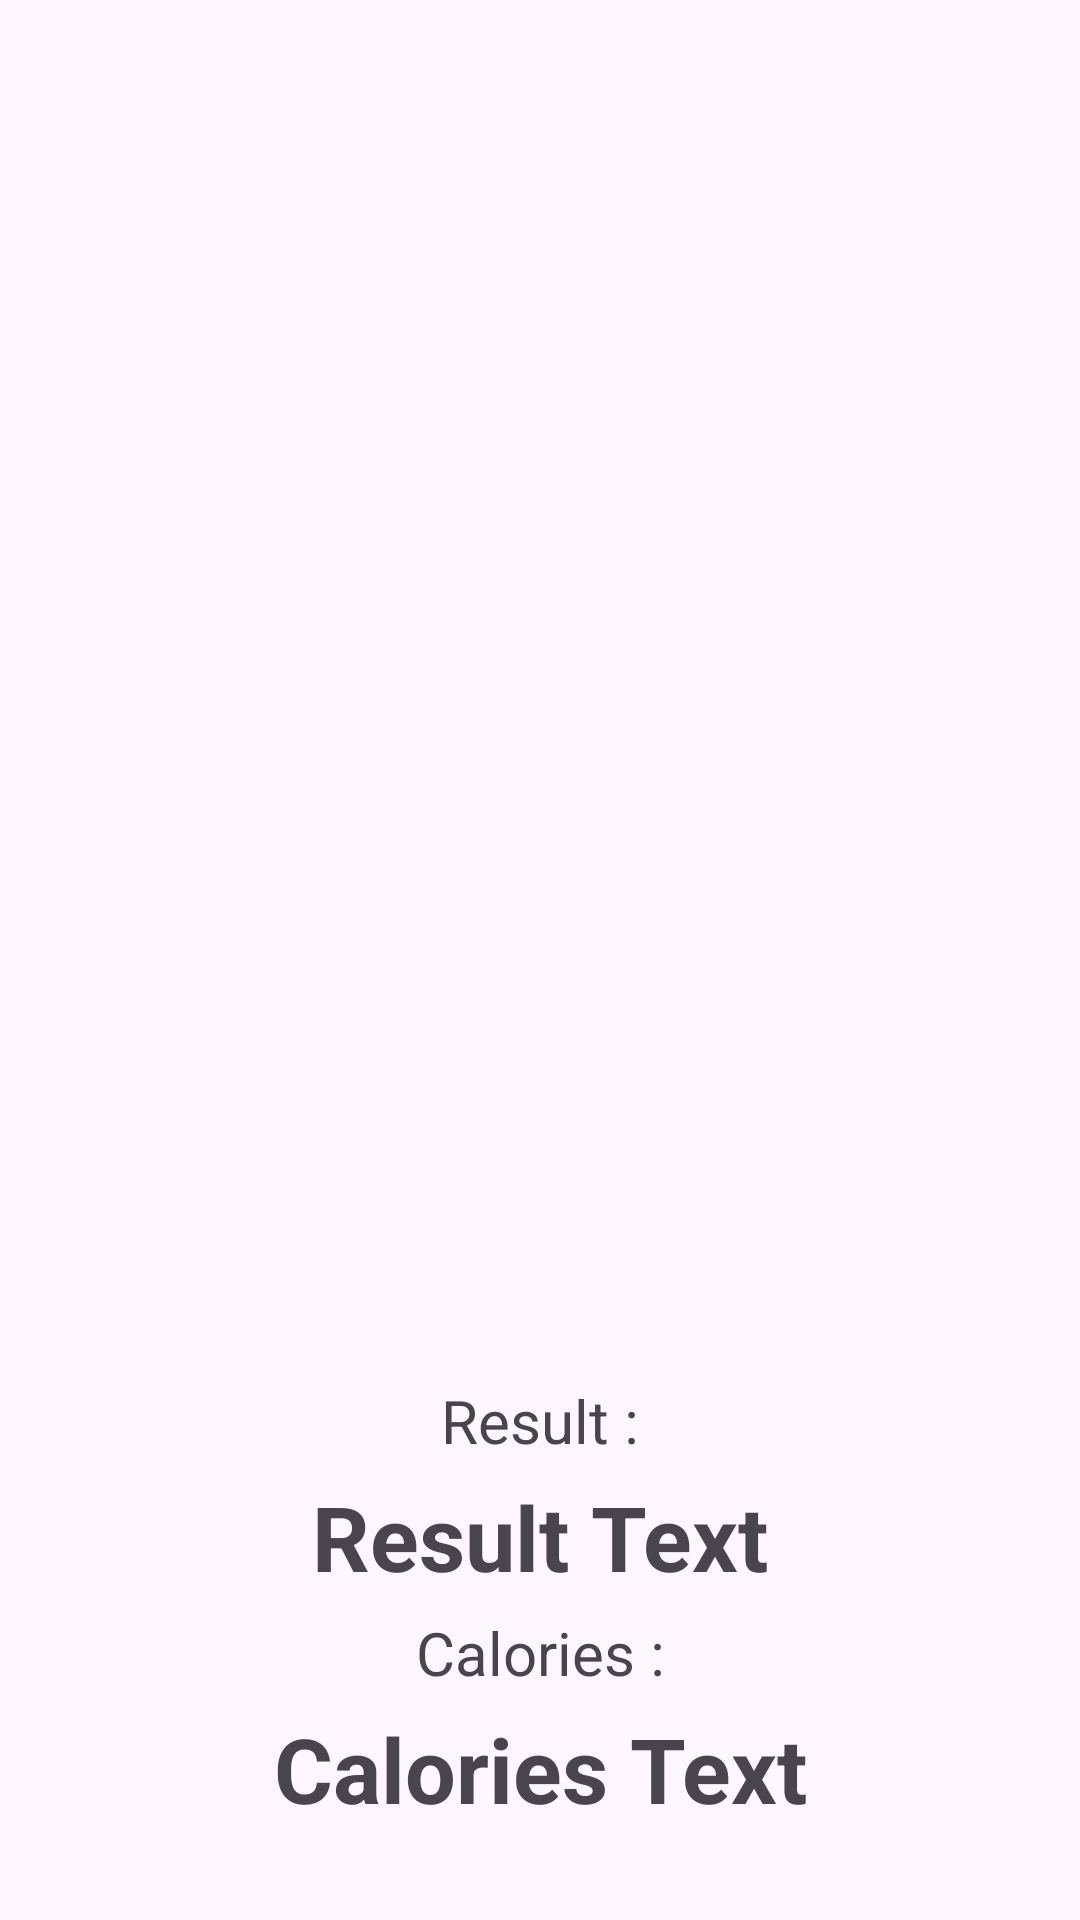

Produce the Android XML layout that renders to this screen, including the resource entries it uses.
<!-- AndroidManifest.xml: application theme Theme.DietNutrilyze -->
<!-- res/layout/activity_result.xml -->
<?xml version="1.0" encoding="utf-8"?>
<androidx.constraintlayout.widget.ConstraintLayout xmlns:android="http://schemas.android.com/apk/res/android"
    xmlns:app="http://schemas.android.com/apk/res-auto"
    xmlns:tools="http://schemas.android.com/tools"
    android:layout_width="match_parent"
    android:layout_height="match_parent"
    tools:context=".camera.ResultActivity">

    <ImageView
        android:id="@+id/iv_result"
        android:layout_width="300dp"
        android:layout_height="400dp"
        android:layout_marginTop="50dp"
        android:layout_marginBottom="20dp"
        android:src="@drawable/ic_launcher_foreground"
        app:layout_constraintEnd_toEndOf="parent"
        app:layout_constraintStart_toStartOf="parent"
        app:layout_constraintTop_toTopOf="parent" />

    <TextView
        android:id="@+id/tv_result"
        android:layout_width="wrap_content"
        android:layout_height="wrap_content"
        android:layout_marginTop="10dp"
        android:text="Result :"
        android:textSize="20sp"
        app:layout_constraintEnd_toEndOf="parent"
        app:layout_constraintStart_toStartOf="parent"
        app:layout_constraintTop_toBottomOf="@+id/iv_result" />

    <TextView
        android:id="@+id/tv_result_text"
        android:layout_width="wrap_content"
        android:layout_height="wrap_content"
        android:layout_marginTop="5dp"
        android:text="Result Text"
        android:textSize="30sp"
        android:textStyle="bold"
        app:layout_constraintEnd_toEndOf="parent"
        app:layout_constraintStart_toStartOf="parent"
        app:layout_constraintTop_toBottomOf="@+id/tv_result" />

    <TextView
        android:id="@+id/tv_calories"
        android:layout_width="wrap_content"
        android:layout_height="wrap_content"
        android:layout_marginTop="5dp"
        android:text="Calories :"
        android:textSize="20sp"
        app:layout_constraintEnd_toEndOf="parent"
        app:layout_constraintStart_toStartOf="parent"
        app:layout_constraintTop_toBottomOf="@+id/tv_result_text" />

    <TextView
        android:id="@+id/tv_calories_text"
        android:layout_width="wrap_content"
        android:layout_height="wrap_content"
        android:layout_marginTop="5dp"
        android:text="Calories Text"
        android:textSize="30sp"
        android:textStyle="bold"
        app:layout_constraintEnd_toEndOf="parent"
        app:layout_constraintStart_toStartOf="parent"
        app:layout_constraintTop_toBottomOf="@+id/tv_calories" />




</androidx.constraintlayout.widget.ConstraintLayout>
<!-- resources referenced by this layout -->
<resources>
  <!-- drawable ic_launcher_foreground: webp bitmap (mipmap-hdpi, 5514 bytes) -->
  <style name="Theme.DietNutrilyze" parent="Base.Theme.DietNutrilyze" />
  <style name="Base.Theme.DietNutrilyze" parent="Theme.Material3.DayNight.NoActionBar">
          
          
      </style>
</resources>
